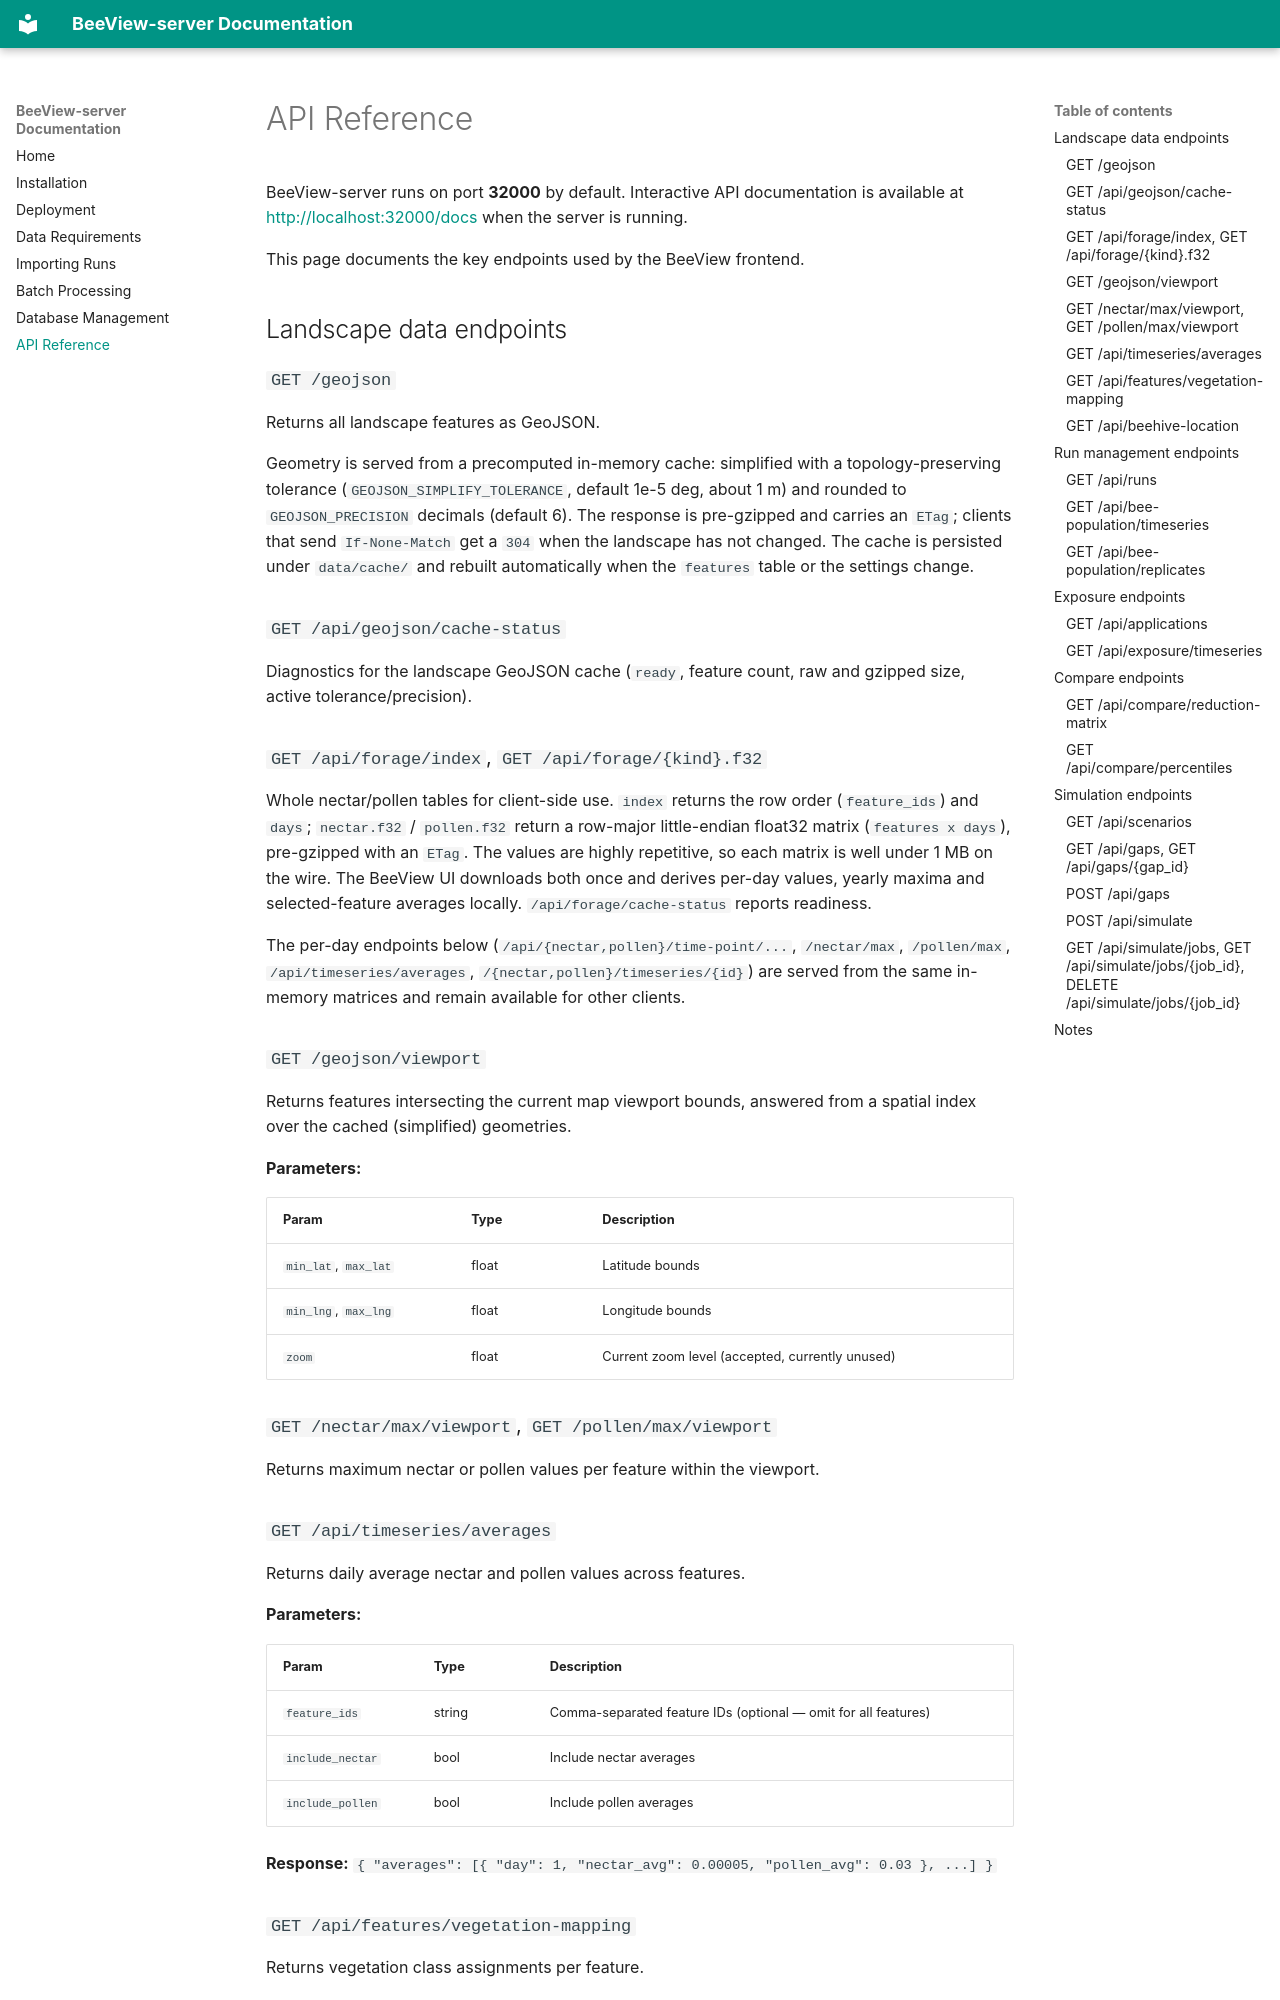

repository: xlandscape/BeeView-server · page: api-reference/index.html · generator: mkdocs

# API Reference

BeeView-server runs on port **32000** by default. Interactive API documentation is available at [http://localhost:32000/docs](http://localhost:32000/docs) when the server is running.

This page documents the key endpoints used by the BeeView frontend.

## Landscape data endpoints

### `GET /geojson`

Returns all landscape features as GeoJSON.

Geometry is served from a precomputed in-memory cache: simplified with a
topology-preserving tolerance (`GEOJSON_SIMPLIFY_TOLERANCE`, default 1e-5 deg,
about 1 m) and rounded to `GEOJSON_PRECISION` decimals (default 6). The
response is pre-gzipped and carries an `ETag`; clients that send
`If-None-Match` get a `304` when the landscape has not changed. The cache is
persisted under `data/cache/` and rebuilt automatically when the `features`
table or the settings change.

### `GET /api/geojson/cache-status`

Diagnostics for the landscape GeoJSON cache (`ready`, feature count, raw and
gzipped size, active tolerance/precision).

### `GET /api/forage/index`, `GET /api/forage/{kind}.f32`

Whole nectar/pollen tables for client-side use. `index` returns the row order
(`feature_ids`) and `days`; `nectar.f32` / `pollen.f32` return a row-major
little-endian float32 matrix (`features x days`), pre-gzipped with an `ETag`.
The values are highly repetitive, so each matrix is well under 1 MB on the
wire. The BeeView UI downloads both once and derives per-day values, yearly
maxima and selected-feature averages locally. `/api/forage/cache-status`
reports readiness.

The per-day endpoints below (`/api/{nectar,pollen}/time-point/...`,
`/nectar/max`, `/pollen/max`, `/api/timeseries/averages`,
`/{nectar,pollen}/timeseries/{id}`) are served from the same in-memory
matrices and remain available for other clients.

### `GET /geojson/viewport`

Returns features intersecting the current map viewport bounds, answered from a
spatial index over the cached (simplified) geometries.

**Parameters:**

| Param | Type | Description |
|-------|------|-------------|
| `min_lat`, `max_lat` | float | Latitude bounds |
| `min_lng`, `max_lng` | float | Longitude bounds |
| `zoom` | float | Current zoom level (accepted, currently unused) |

### `GET /nectar/max/viewport`, `GET /pollen/max/viewport`

Returns maximum nectar or pollen values per feature within the viewport.
